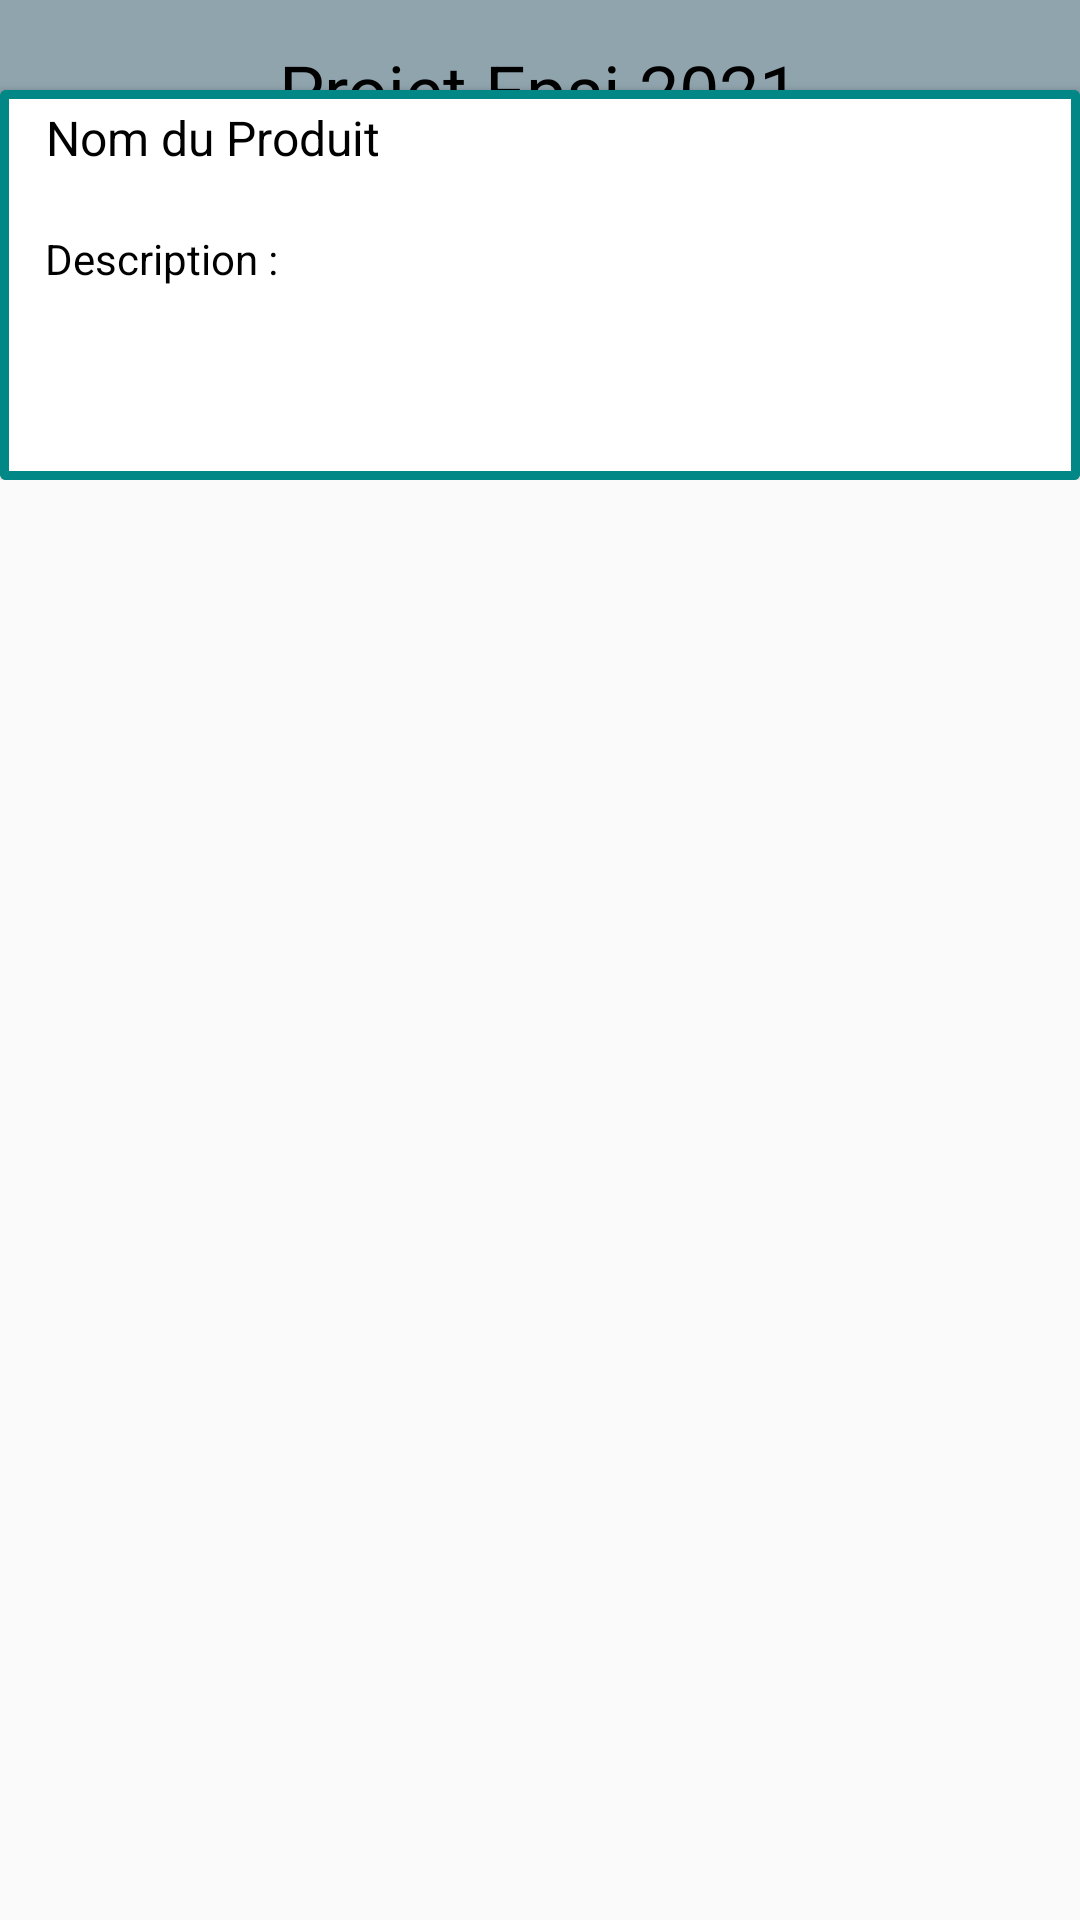

Produce the Android XML layout that renders to this screen, including the resource entries it uses.
<!-- AndroidManifest.xml: application theme Theme.MapAppli -->
<!-- res/layout/activity_produit.xml -->
<?xml version="1.0" encoding="utf-8"?>
<androidx.constraintlayout.widget.ConstraintLayout
    xmlns:android="http://schemas.android.com/apk/res/android"
    xmlns:tools="http://schemas.android.com/tools"
    android:layout_width="match_parent"
    android:layout_height="match_parent">

    <include
        android:layout_width="match_parent"
        android:layout_height="wrap_content"
        layout="@layout/layout_header"/>


    <ScrollView
        android:layout_width="match_parent"
        android:layout_height="match_parent">
        <LinearLayout
            android:layout_width="match_parent"
            android:orientation="vertical"
            android:layout_height="match_parent">


            <androidx.cardview.widget.CardView
                android:layout_width="match_parent"
                android:layout_height="130dp"
                android:layout_marginTop="30dp"
                >
                <LinearLayout
                    android:layout_width="match_parent"
                    android:layout_height="match_parent"
                    android:background="@drawable/border"
                    >
                    <LinearLayout
                        android:layout_width="match_parent"
                        android:layout_height="match_parent"
                        android:orientation="vertical"
                        android:background="@drawable/border"
                        >
                        <TextView
                            android:id="@+id/textViewProduct"
                            android:layout_centerInParent="true"
                            android:layout_width="wrap_content"
                            android:layout_height="wrap_content"
                            android:gravity="center"
                            android:text="Nom du Produit"
                            android:layout_marginTop="5dp"
                            android:layout_marginLeft="15dp"
                            android:textSize="16sp"
                            android:textColor="@android:color/black"/>
                        <TextView
                            android:id="@+id/textViewDesc"
                            android:layout_centerInParent="true"
                            android:layout_width="wrap_content"
                            android:layout_height="wrap_content"
                            android:gravity="center"
                            android:text="Description :"
                            android:layout_marginLeft="15dp"
                            android:textSize="14sp"
                            android:layout_marginTop="20dp"
                            android:textColor="@android:color/black"/>
                    </LinearLayout>
                </LinearLayout>
            </androidx.cardview.widget.CardView>
        </LinearLayout>
    </ScrollView>

</androidx.constraintlayout.widget.ConstraintLayout>
<!-- res/layout/layout_header.xml (included above) -->
<?xml version="1.0" encoding="utf-8"?>
<RelativeLayout
    xmlns:android="http://schemas.android.com/apk/res/android" android:layout_width="match_parent"
    android:layout_height="match_parent">
    <RelativeLayout
        android:layout_width="match_parent"
        android:layout_height="60dp"
        android:background="@color/md_blue_grey_300">
        <ImageView
            android:id="@+id/imageViewBack"
            android:visibility="gone"
            android:layout_width="40dp"
            android:layout_height="40dp"
            android:src="@drawable/back_arrow"
            android:layout_marginStart="5dp"
            android:layout_centerVertical="true"/>
        <TextView
            android:id="@+id/textViewTitle"
            android:layout_centerInParent="true"
            android:layout_width="wrap_content"
            android:layout_height="match_parent"
            android:gravity="center_vertical"
            android:text="Projet Epsi 2021"
            android:textSize="24sp"
            android:textColor="@android:color/black"/>
    </RelativeLayout>

</RelativeLayout>
<!-- resources referenced by this layout -->
<resources>
  <color name="md_blue_grey_300">#90A4AE</color>
  <!-- drawable border (drawable) -->
  <?xml version="1.0" encoding="utf-8"?>
  <shape
      xmlns:android="http://schemas.android.com/apk/res/android"
      android:shape="rectangle">
  
      <stroke
          android:width="3dp"
          android:color="@color/teal_700" />
  </shape>
  <style name="Theme.MapAppli" parent="Theme.AppCompat.DayNight.NoActionBar">
          
          <item name="colorPrimary">@color/purple_500</item>
          <item name="colorPrimaryVariant">@color/purple_700</item>
          <item name="colorOnPrimary">@color/white</item>
          
          <item name="colorSecondary">@color/teal_200</item>
          <item name="colorSecondaryVariant">@color/teal_700</item>
          <item name="colorOnSecondary">@color/black</item>
          
          <item name="android:statusBarColor" tools:targetApi="l">@color/md_blue_grey_100</item>
          
  
  
      </style>
  <color name="teal_700">#FF018786</color>
  <color name="purple_500">#FF6200EE</color>
  <color name="purple_700">#FF3700B3</color>
  <color name="white">#FFFFFFFF</color>
  <color name="teal_200">#FF03DAC5</color>
  <color name="black">#FF000000</color>
  <color name="md_blue_grey_100">#CFD8DC</color>
</resources>
